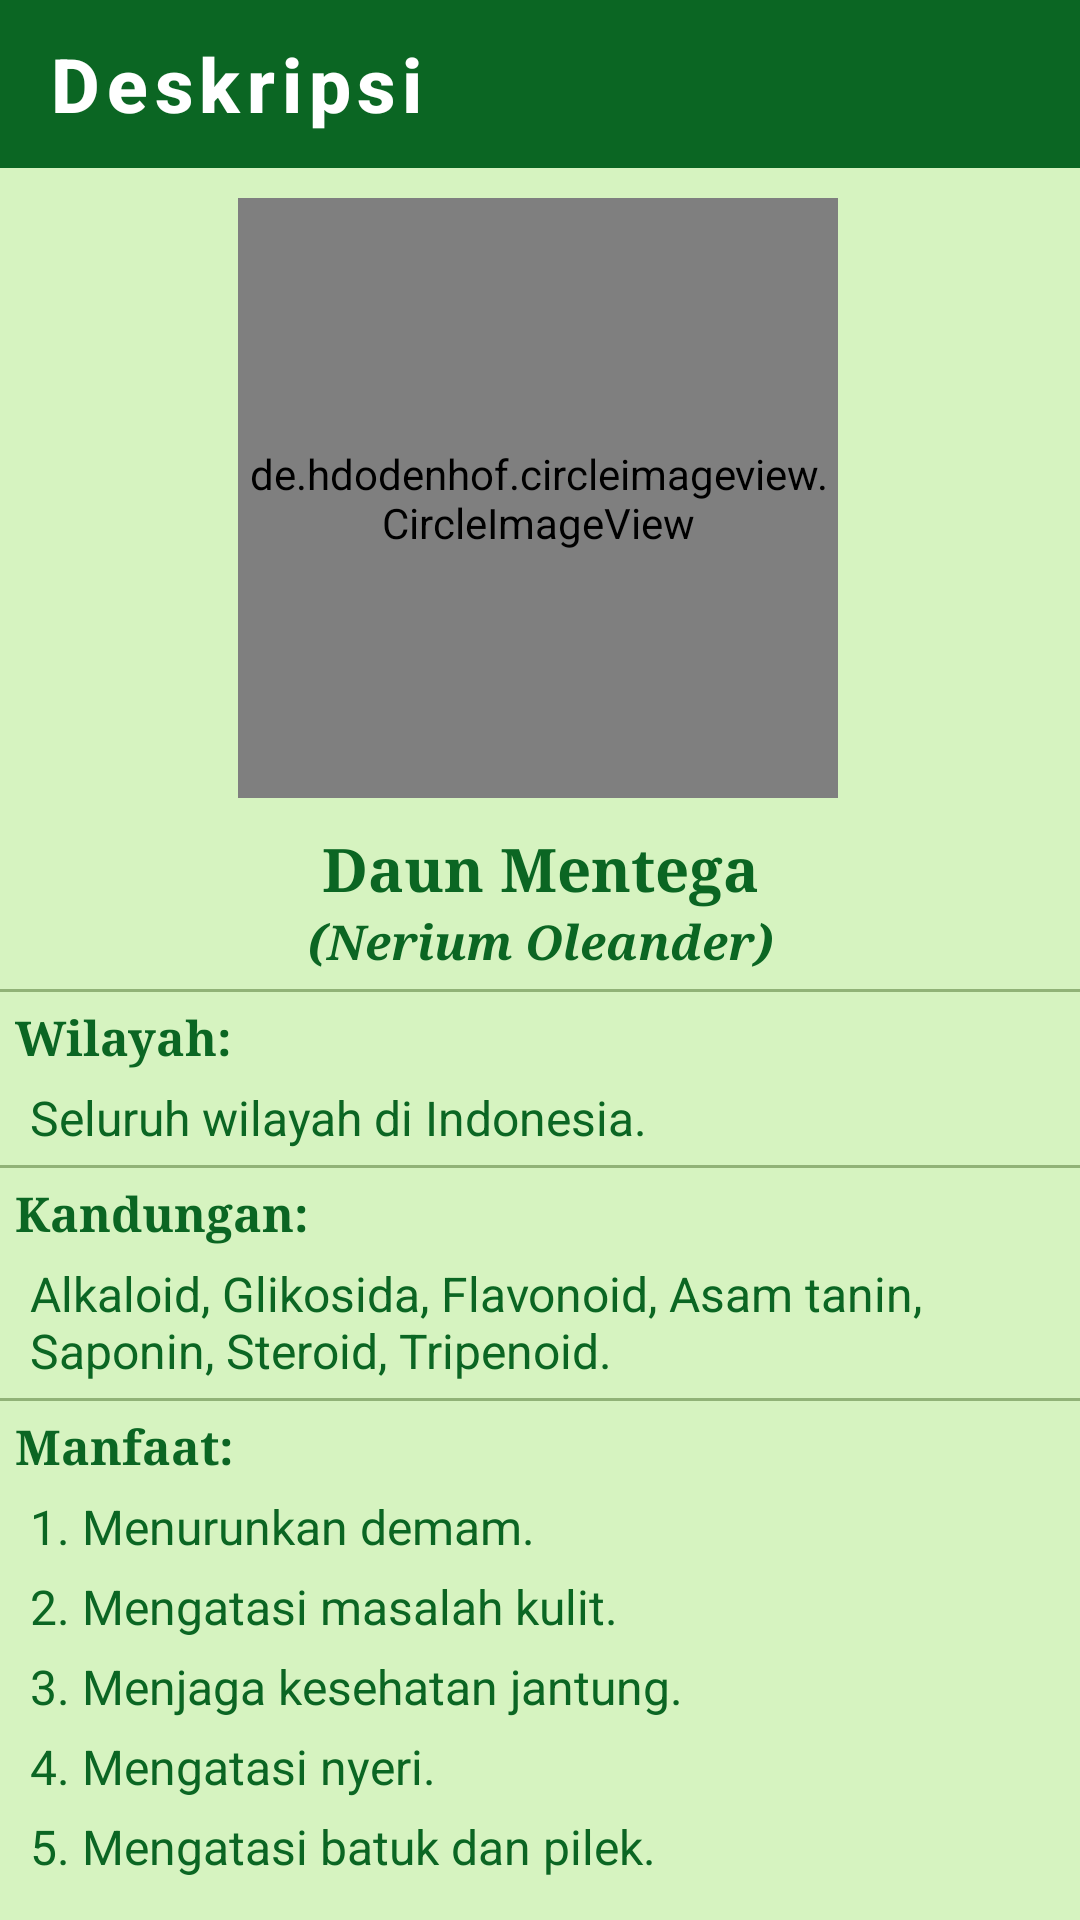

Layout XML and referenced resources for this Android screen:
<!-- AndroidManifest.xml: application theme AppTheme.ObjectDetection -->
<!-- res/layout/activity_desc_mentega.xml -->
<?xml version="1.0" encoding="utf-8"?>
<androidx.constraintlayout.widget.ConstraintLayout xmlns:android="http://schemas.android.com/apk/res/android"
    xmlns:app="http://schemas.android.com/apk/res-auto"
    xmlns:tools="http://schemas.android.com/tools"
    android:layout_width="match_parent"
    android:layout_height="match_parent"
    tools:context=".Desc_Mentega"
    android:background="#D6F3C0">

    <com.google.android.material.appbar.AppBarLayout
        android:id="@+id/backlayout_desc_Mentega"
        android:layout_width="match_parent"
        android:layout_height="wrap_content">
        <androidx.appcompat.widget.Toolbar
            android:id="@+id/back_desc_Mentega"
            style="@style/Foxandroid.Toolbar"
            android:layout_width="match_parent"
            android:layout_height="?attr/actionBarSize"
            app:titleTextColor="@color/cardview_light_background"
            app:navigationIcon="@drawable/baseline_arrow_back_24"
            app:title="Deskripsi"/>

    </com.google.android.material.appbar.AppBarLayout>


    <de.hdodenhof.circleimageview.CircleImageView
        android:id="@+id/gambarDeskripsi"
        android:layout_width="200dp"
        android:layout_height="200dp"
        android:layout_centerHorizontal="true"
        android:layout_marginTop="10dp"
        android:src="@drawable/list_mentega"
        app:layout_constraintEnd_toEndOf="parent"
        app:layout_constraintHorizontal_bias="0.496"
        app:layout_constraintStart_toStartOf="parent"
        app:layout_constraintTop_toBottomOf="@+id/backlayout_desc_Mentega" />

    <LinearLayout
        android:id="@+id/namaDeskripsi"
        android:layout_width="match_parent"
        android:layout_height="wrap_content"
        android:layout_marginTop="10dp"
        app:layout_constraintTop_toBottomOf="@id/gambarDeskripsi">
        <TextView
            android:layout_width="match_parent"
            android:layout_height="wrap_content"
            android:text="Daun Mentega"
            android:textColor="@color/tfe_color_primary_dark"
            android:textSize="20sp"
            android:textStyle="bold"
            android:typeface="serif"
            android:textAlignment="center"/>
    </LinearLayout>

    <TextView
        android:id="@+id/latinDeskripsi"
        android:layout_width="match_parent"
        android:layout_height="wrap_content"
        android:text="(Nerium Oleander)"
        android:textColor="@color/tfe_color_primary_dark"
        android:textSize="16sp"
        android:textStyle="bold|italic"
        android:typeface="serif"
        android:textAlignment="center"
        app:layout_constraintTop_toBottomOf="@id/namaDeskripsi"/>

    <View
        app:layout_constraintTop_toBottomOf="@+id/latinDeskripsi"
        android:layout_width="match_parent"
        android:layout_height="1dp"
        android:background="#65274E08"
        android:layout_marginTop="5dp"/>
    <TextView
        android:id="@+id/tempatDeskripsi"
        android:layout_width="match_parent"
        android:layout_height="wrap_content"
        android:text="Wilayah:"
        android:textColor="@color/tfe_color_primary_dark"
        android:textSize="16sp"
        android:textStyle="bold"
        android:typeface="serif"
        android:layout_marginLeft="5dp"
        android:layout_marginTop="10dp"
        app:layout_constraintTop_toBottomOf="@id/latinDeskripsi"/>

    <TextView
        android:id="@+id/isiTempatDeskripsi"
        android:layout_width="match_parent"
        android:layout_height="wrap_content"
        android:text="Seluruh wilayah di Indonesia."
        android:textColor="@color/tfe_color_primary_dark"
        android:textSize="16sp"
        android:layout_marginLeft="10dp"
        android:layout_marginRight="10dp"
        android:layout_marginTop="5dp"
        app:layout_constraintTop_toBottomOf="@id/tempatDeskripsi"/>

    <View
        app:layout_constraintTop_toBottomOf="@id/isiTempatDeskripsi"
        android:layout_width="match_parent"
        android:layout_height="1dp"
        android:background="#65274E08"
        android:layout_marginTop="5dp"/>


    <TextView
        android:id="@+id/kandunganDeskripsi"
        android:layout_width="match_parent"
        android:layout_height="wrap_content"
        android:text="Kandungan:"
        android:textColor="@color/tfe_color_primary_dark"
        android:textSize="16sp"
        android:textStyle="bold"
        android:typeface="serif"
        android:layout_marginLeft="5dp"
        android:layout_marginTop="10dp"
        app:layout_constraintTop_toBottomOf="@id/isiTempatDeskripsi"/>

    <TextView
        android:id="@+id/isiKandunganDeskripsi"
        android:layout_width="match_parent"
        android:layout_height="wrap_content"
        android:text="Alkaloid, Glikosida, Flavonoid, Asam tanin, Saponin, Steroid, Tripenoid."
        android:textColor="@color/tfe_color_primary_dark"
        android:textSize="16sp"
        android:layout_marginLeft="10dp"
        android:layout_marginRight="10dp"
        android:layout_marginTop="5dp"
        app:layout_constraintTop_toBottomOf="@id/kandunganDeskripsi"/>

    <View
        app:layout_constraintTop_toBottomOf="@+id/isiKandunganDeskripsi"
        android:layout_width="match_parent"
        android:layout_height="1dp"
        android:background="#65274E08"
        android:layout_marginTop="5dp"/>


    <TextView
        android:id="@+id/manfaatDeskripsi"
        android:layout_width="match_parent"
        android:layout_height="wrap_content"
        android:text="Manfaat:"
        android:textColor="@color/tfe_color_primary_dark"
        android:textSize="16sp"
        android:textStyle="bold"
        android:typeface="serif"
        android:layout_marginLeft="5dp"
        android:layout_marginTop="10dp"
        app:layout_constraintTop_toBottomOf="@id/isiKandunganDeskripsi"/>

    <TextView
        android:id="@+id/manfaatDeskripsi1"
        android:layout_width="match_parent"
        android:layout_height="wrap_content"
        android:text="1. Menurunkan demam."
        android:textColor="@color/tfe_color_primary_dark"
        android:textSize="16sp"
        android:layout_marginLeft="10dp"
        android:layout_marginRight="10dp"
        android:layout_marginBottom="5dp"
        android:layout_marginTop="5dp"
        app:layout_constraintTop_toBottomOf="@id/manfaatDeskripsi"/>
    <TextView
        android:id="@+id/manfaatDeskripsi2"
        android:layout_width="match_parent"
        android:layout_height="wrap_content"
        android:text="2. Mengatasi masalah kulit."
        android:textColor="@color/tfe_color_primary_dark"
        android:textSize="16sp"
        android:layout_marginLeft="10dp"
        android:layout_marginRight="10dp"
        android:layout_marginBottom="5dp"
        android:layout_marginTop="5dp"
        app:layout_constraintTop_toBottomOf="@id/manfaatDeskripsi1"/>
    <TextView
        android:id="@+id/manfaatDeskripsi3"
        android:layout_width="match_parent"
        android:layout_height="wrap_content"
        android:text="3. Menjaga kesehatan jantung."
        android:textColor="@color/tfe_color_primary_dark"
        android:textSize="16sp"
        android:layout_marginLeft="10dp"
        android:layout_marginRight="10dp"
        android:layout_marginBottom="5dp"
        android:layout_marginTop="5dp"
        app:layout_constraintTop_toBottomOf="@id/manfaatDeskripsi2"/>
    <TextView
        android:id="@+id/manfaatDeskripsi4"
        android:layout_width="match_parent"
        android:layout_height="wrap_content"
        android:text="4. Mengatasi nyeri."
        android:textColor="@color/tfe_color_primary_dark"
        android:textSize="16sp"
        android:layout_marginLeft="10dp"
        android:layout_marginRight="10dp"
        android:layout_marginBottom="5dp"
        android:layout_marginTop="5dp"
        app:layout_constraintTop_toBottomOf="@id/manfaatDeskripsi3"/>
    <TextView
        android:id="@+id/manfaatDeskripsi5"
        android:layout_width="match_parent"
        android:layout_height="wrap_content"
        android:text="5. Mengatasi batuk dan pilek."
        android:textColor="@color/tfe_color_primary_dark"
        android:textSize="16sp"
        android:layout_marginLeft="10dp"
        android:layout_marginRight="10dp"
        android:layout_marginBottom="5dp"
        android:layout_marginTop="5dp"
        app:layout_constraintTop_toBottomOf="@id/manfaatDeskripsi4"/>

    <TextView
        android:layout_width="match_parent"
        android:layout_height="wrap_content"
        android:layout_marginLeft="5dp"
        android:layout_marginTop="15dp"
        android:textSize="16dp"
        android:textAlignment="center"
        app:layout_constraintTop_toBottomOf="@+id/manfaatDeskripsi5"
        android:textColor="@color/tfe_color_primary_dark"
        android:text="(Sumber: www.sakadoci.com)"/>

</androidx.constraintlayout.widget.ConstraintLayout>
<!-- resources referenced by this layout -->
<resources>
  <color name="tfe_color_primary_dark">#0B6623</color>
  <!-- drawable list_mentega: png bitmap (drawable, 155186 bytes) -->
  <style name="Foxandroid.Toolbar" parent="Widget.AppCompat.Toolbar">
           <item name="android:background">@color/tfe_color_primary_dark</item>
           <item name="theme">@style/AppTheme.ObjectDetection</item>
           <item name="popupTheme">@style/ThemeOverlay.AppCompat.Light</item>
           <item name="titleTextAppearance">@style/toolbartex</item>
  
       </style>
  <style name="AppTheme.ObjectDetection" parent="Theme.AppCompat.Light.NoActionBar">
          
          <item name="colorPrimary">@color/tfe_color_primary</item>
          <item name="colorPrimaryDark">@color/tfe_color_primary_dark</item>
          <item name="colorAccent">@color/tfe_color_accent</item>
      </style>
  <style name="toolbartex" parent="TextAppearance.MaterialComponents.Button">
  
           <item name="android:textSize">25dp</item>
           <item name="android:textAllCaps">false</item>
           <item name="android:textStyle">bold</item>
       </style>
  <color name="tfe_color_primary">#71AE41</color>
  <color name="tfe_color_accent">#D6F3C0</color>
</resources>
